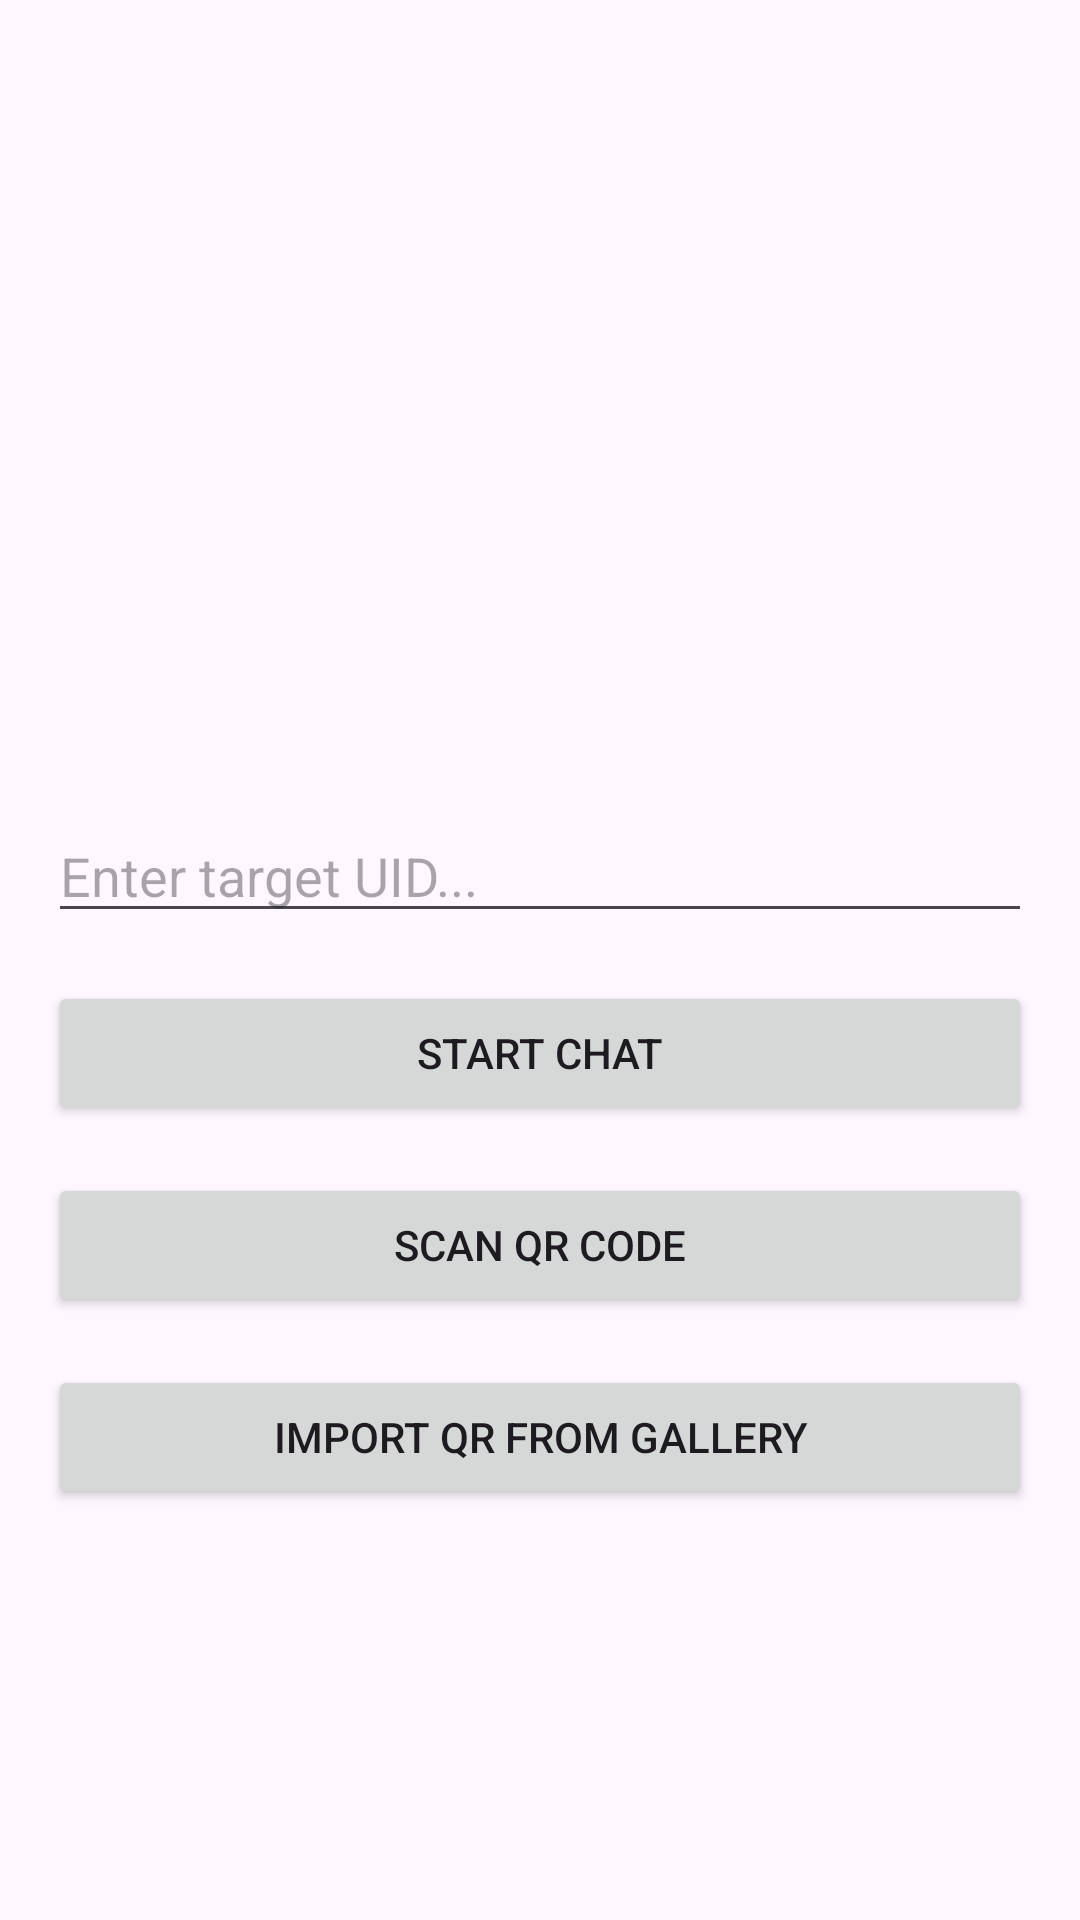

Produce the Android XML layout that renders to this screen, including the resource entries it uses.
<!-- AndroidManifest.xml: application theme Theme.AnonymousChat -->
<!-- res/layout/activity_chat_selection.xml -->
<?xml version="1.0" encoding="utf-8"?>
<LinearLayout xmlns:android="http://schemas.android.com/apk/res/android"
    android:layout_width="match_parent"
    android:layout_height="match_parent"
    android:orientation="vertical"
    android:padding="16dp">

    <TextView
        android:id="@+id/uidTextView"
        android:layout_width="match_parent"
        android:layout_height="wrap_content"
        android:textSize="16sp" />

    <ImageView
        android:id="@+id/qrCodeImageView"
        android:layout_width="200dp"
        android:layout_height="200dp"
        android:layout_gravity="center"
        android:layout_marginTop="16dp" />

    <EditText
        android:id="@+id/toUidEditText"
        android:layout_width="match_parent"
        android:layout_height="wrap_content"
        android:hint="Enter target UID..."
        android:layout_marginTop="16dp" />

    <Button
        android:id="@+id/startChatButton"
        android:layout_width="match_parent"
        android:layout_height="wrap_content"
        android:text="Start Chat"
        android:layout_marginTop="16dp" />

    <Button
        android:id="@+id/scanQrButton"
        android:layout_width="match_parent"
        android:layout_height="wrap_content"
        android:text="Scan QR Code"
        android:layout_marginTop="16dp" />

    <Button
        android:id="@+id/importQrButton"
        android:layout_width="match_parent"
        android:layout_height="wrap_content"
        android:text="Import QR from Gallery"
        android:layout_marginTop="16dp" />

</LinearLayout>
<!-- resources referenced by this layout -->
<resources>
  <style name="Theme.AnonymousChat" parent="Theme.MaterialComponents.DayNight.DarkActionBar">
          <item name="colorPrimary">@color/purple_500</item>
          <item name="colorPrimaryVariant">@color/purple_700</item>
          <item name="colorOnPrimary">@color/white</item>
          <item name="colorSecondary">@color/teal_200</item>
          <item name="colorSecondaryVariant">@color/teal_700</item>
          <item name="colorOnSecondary">@color/black</item>
          <item name="android:statusBarColor">?attr/colorPrimaryVariant</item>
      </style>
  <color name="purple_500">#FF6200EE</color>
  <color name="purple_700">#FF3700B3</color>
  <color name="white">#FFFFFFFF</color>
  <color name="teal_200">#FF03DAC5</color>
  <color name="teal_700">#FF018786</color>
  <color name="black">#FF000000</color>
</resources>
